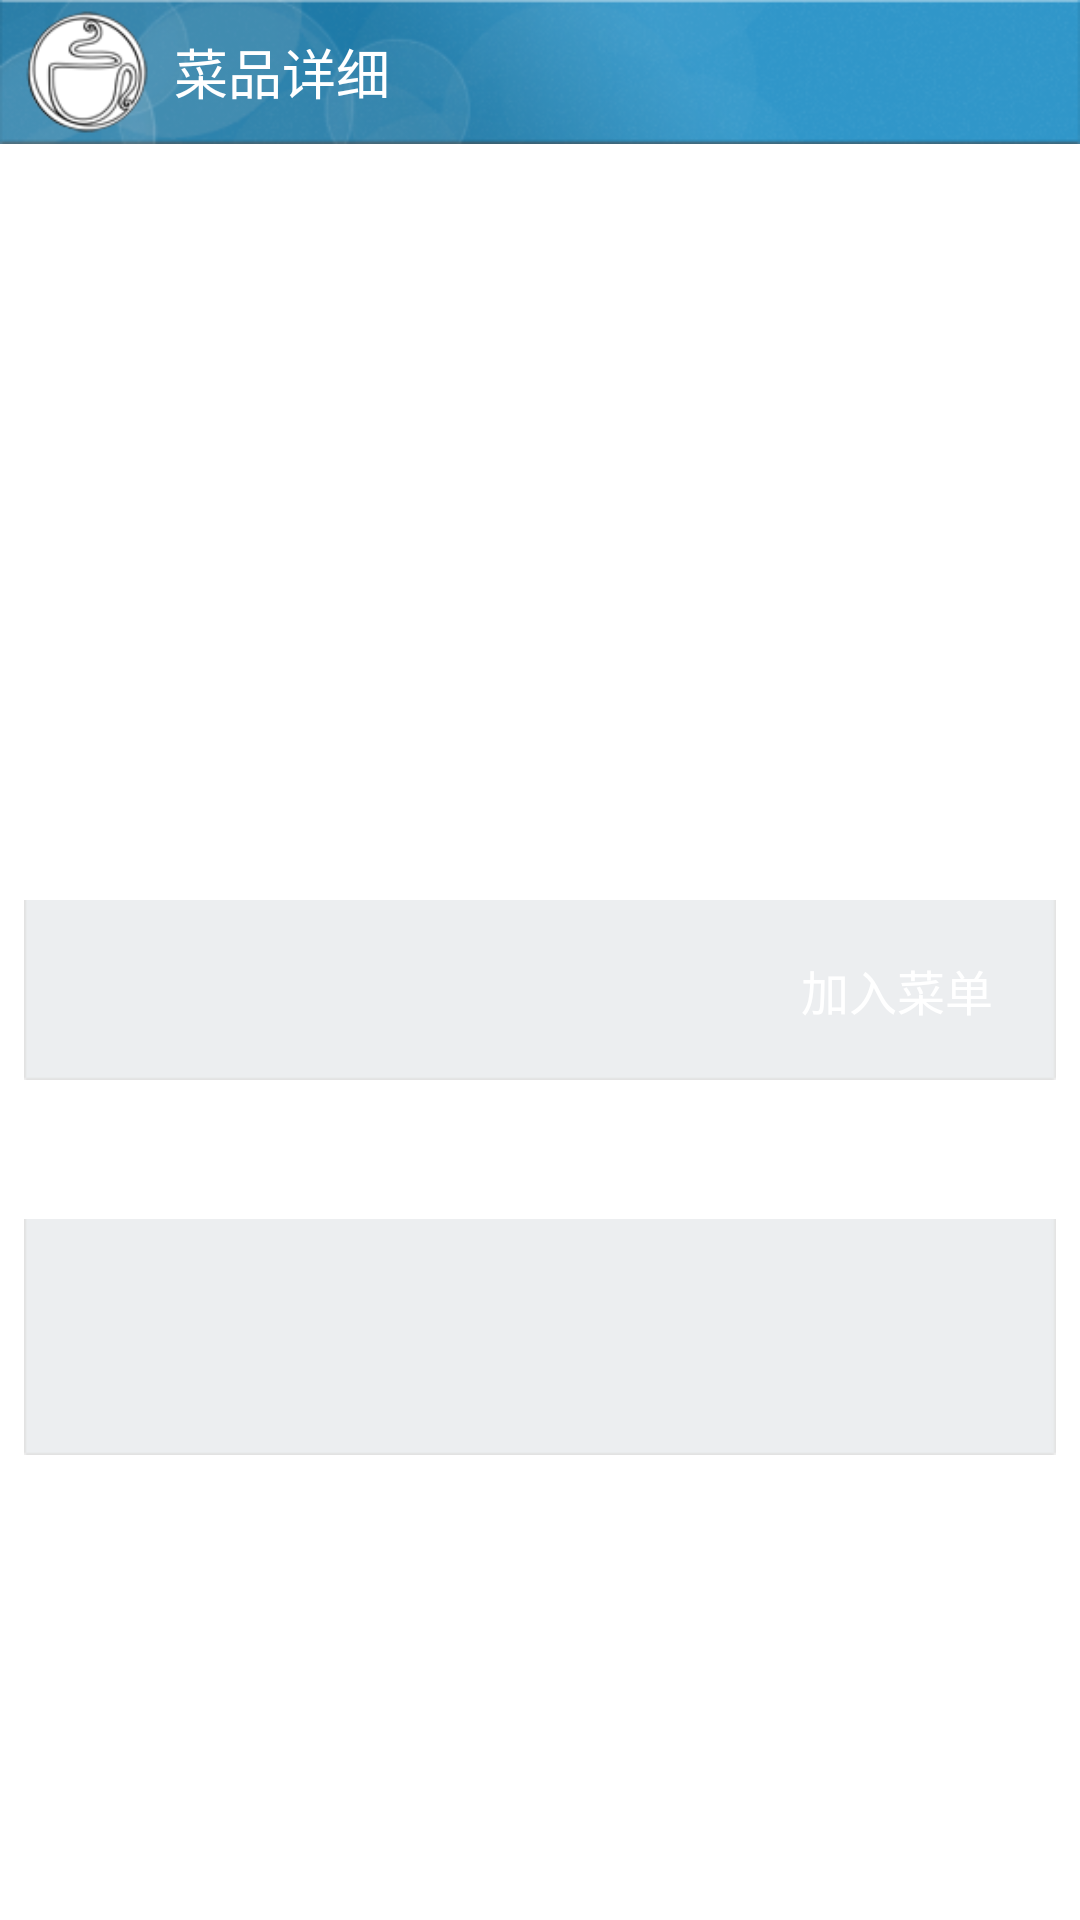

Reconstruct the res/layout file that produces this screen, plus the resources it refers to.
<!-- AndroidManifest.xml: activity theme Theme.IOSched -->
<!-- res/layout/activity_dish_details.xml -->
<?xml version="1.0" encoding="utf-8"?>
<LinearLayout xmlns:android="http://schemas.android.com/apk/res/android"
    android:layout_width="fill_parent"
    android:layout_height="fill_parent"
    android:background="@color/white"
    android:orientation="vertical">
    
    <RelativeLayout
        android:id="@+id/rel_topbar"
        android:layout_width="fill_parent"
        android:layout_height="@dimen/top_bar"
        android:background="@drawable/account_bg_topbar" >

        <ImageView
            android:id="@+id/iv_logo_topbar"
            android:layout_width="wrap_content"
            android:layout_height="44dp"
            android:layout_alignParentLeft="true"
            android:layout_centerVertical="true"
            android:layout_marginLeft="5dp"
            android:src="@drawable/logo_top_bar" />

        <TextView
           	android:id="@+id/tv_topbar"
            android:layout_width="wrap_content"
            android:layout_height="wrap_content"
            android:layout_centerVertical="true"
            android:layout_gravity="center"
            android:layout_marginLeft="5dp"
            android:layout_toRightOf="@+id/iv_logo_topbar"
            android:text="菜品详细"
            android:textColor="@color/white"
            android:textSize="18sp" />
    </RelativeLayout>

 
    <include layout="@layout/sub_view_dish_details"/>

</LinearLayout>
<!-- res/layout/sub_view_dish_details.xml (included above) -->
<?xml version="1.0" encoding="utf-8"?>
<ScrollView xmlns:android="http://schemas.android.com/apk/res/android"
    android:layout_width="fill_parent"
    android:layout_height="fill_parent"
    android:layout_weight="1"
    android:fadeScrollbars="true"
    android:fadingEdge="none" >

    <LinearLayout
        android:layout_width="fill_parent"
        android:layout_height="fill_parent"
        android:orientation="vertical" >

        <ImageView
            android:id="@+id/iv_dish_details_img"
            android:layout_width="300dp"
            android:layout_height="240dp"
            android:layout_gravity="center_horizontal" />

        <RelativeLayout
            android:layout_width="fill_parent"
            android:layout_height="60dp"
            android:layout_marginLeft="8dip"
            android:layout_marginRight="8dip"
            android:layout_marginTop="12dip"
            android:background="@drawable/list_mid_nor" >

            <TextView
                android:id="@+id/tv_dish_cur_price"
                android:layout_width="wrap_content"
                android:layout_height="wrap_content"
                android:layout_alignParentLeft="true"
                android:layout_centerVertical="true"
                android:layout_marginLeft="8dp"
                android:gravity="center"
                android:textColor="@color/tomato"
                android:textSize="@dimen/dish_detail_price" />

            <RelativeLayout
                android:id="@+id/rel_ori_price"
                android:layout_width="wrap_content"
                android:layout_height="wrap_content"
                android:layout_centerVertical="true"
                android:layout_marginLeft="8dp"
                android:layout_toRightOf="@+id/tv_dish_cur_price"
                android:visibility="gone" >

                <TextView
                    android:id="@+id/tv_dish_ori_price"
                    android:layout_width="wrap_content"
                    android:layout_height="wrap_content"
                    android:layout_centerInParent="true"
                    android:gravity="center"
                    android:textColor="@color/biggray"
                    android:textSize="18sp" />

                <ImageView
                    android:layout_width="fill_parent"
                    android:layout_height="1dp"
                    android:layout_alignLeft="@+id/tv_dish_ori_price"
                    android:layout_alignRight="@+id/tv_dish_ori_price"
                    android:layout_centerInParent="true"
                    android:src="@color/red2" />
                
            </RelativeLayout>

            <TextView
                android:id="@+id/tv_detail_push_to_order"
                android:layout_width="90dp"
                android:layout_height="52dp"
                android:layout_alignParentRight="true"
                android:layout_centerVertical="true"
                android:layout_marginRight="8dip"
                android:background="@drawable/bg_more_setting"
                android:clickable="true"
                android:gravity="center"
                android:text="@string/detail_push_to_order"
                android:textColor="@color/white"
                android:textSize="@dimen/view_more_textsize" />
        </RelativeLayout>
        

        <TextView
            android:id="@+id/tv_dish_details_ordered_times"
            android:layout_width="wrap_content"
            android:layout_height="wrap_content"
            android:layout_gravity="left"
            android:layout_marginLeft="8dip"
            android:layout_marginRight="8dip"
            android:layout_marginTop="10dp"
            android:drawableLeft="@drawable/ic_people_ok"
            android:drawablePadding="8dp"
            android:gravity="center"
            android:textColor="@color/steelblue"
            android:textSize="18sp"
            android:textStyle="bold" />

        <RelativeLayout
            android:layout_width="fill_parent"
            android:layout_height="fill_parent"
            android:layout_marginLeft="8dip"
            android:layout_marginRight="8dip"
            android:layout_marginTop="12dip"
            android:background="@drawable/list_mid_nor"
            android:paddingBottom="10dp"
            android:paddingTop="10dp" >

            <TextView
                android:id="@+id/tv_dish_details_name"
                android:layout_width="wrap_content"
                android:layout_height="wrap_content"
                android:layout_alignParentLeft="true"
                android:layout_gravity="center_vertical"
                android:layout_marginLeft="8dip"
                android:textColor="@color/black"
                android:textSize="20sp" />

            <TextView
                android:id="@+id/tv_dish_details_introduction"
                android:layout_width="wrap_content"
                android:layout_height="wrap_content"
                android:layout_alignParentLeft="true"
                android:layout_below="@+id/tv_dish_details_name"
                android:layout_marginLeft="8dip"
                android:layout_marginRight="8dip"
                android:layout_marginTop="10dp"
                android:textColor="@color/black"
                android:textSize="@dimen/view_more_textsize" />
        </RelativeLayout>
    </LinearLayout>

</ScrollView>
<!-- resources referenced by this layout -->
<resources>
  <color name="biggray">#ff666666</color>
  <color name="black">#ff000000</color>
  <color name="red2">#ffEE0000</color>
  <color name="steelblue">#cc4682B4</color>
  <color name="tomato">#ffff6347</color>
  <color name="white">#ffffffff</color>
  <dimen name="dish_detail_price">24.0sp</dimen>
  <dimen name="top_bar">48.0dp</dimen>
  <dimen name="view_more_textsize">16.0sp</dimen>
  <!-- drawable account_bg_topbar: png bitmap (drawable-hdpi, 39256 bytes) -->
  <!-- drawable bg_more_setting (drawable) -->
  <?xml version="1.0" encoding="UTF-8"?>
  <selector
    xmlns:android="http://schemas.android.com/apk/res/android">
      <item android:state_focused="true" android:state_enabled="true" android:state_pressed="false" android:drawable="@drawable/bg_setting_pressed" />
      <item android:state_enabled="true" android:state_pressed="true" android:drawable="@drawable/bg_setting_pressed" />
      <item android:state_enabled="true" android:state_checked="true" android:drawable="@drawable/bg_setting_pressed" />
      <item android:drawable="@drawable/bg_setting_normal" />
  </selector>
  <!-- drawable logo_top_bar: png bitmap (drawable-hdpi, 7837 bytes) -->
  <!-- drawable sep_order_codes: png bitmap (drawable-ldpi, 166 bytes) -->
  <string name="detail_push_to_order">加入菜单</string>
  <style name="Theme.IOSched" parent="android:style/Theme.Light">
      <item name="android:windowNoTitle">true</item>
      <item name="android:windowContentOverlay">@null</item>
  </style>
</resources>
